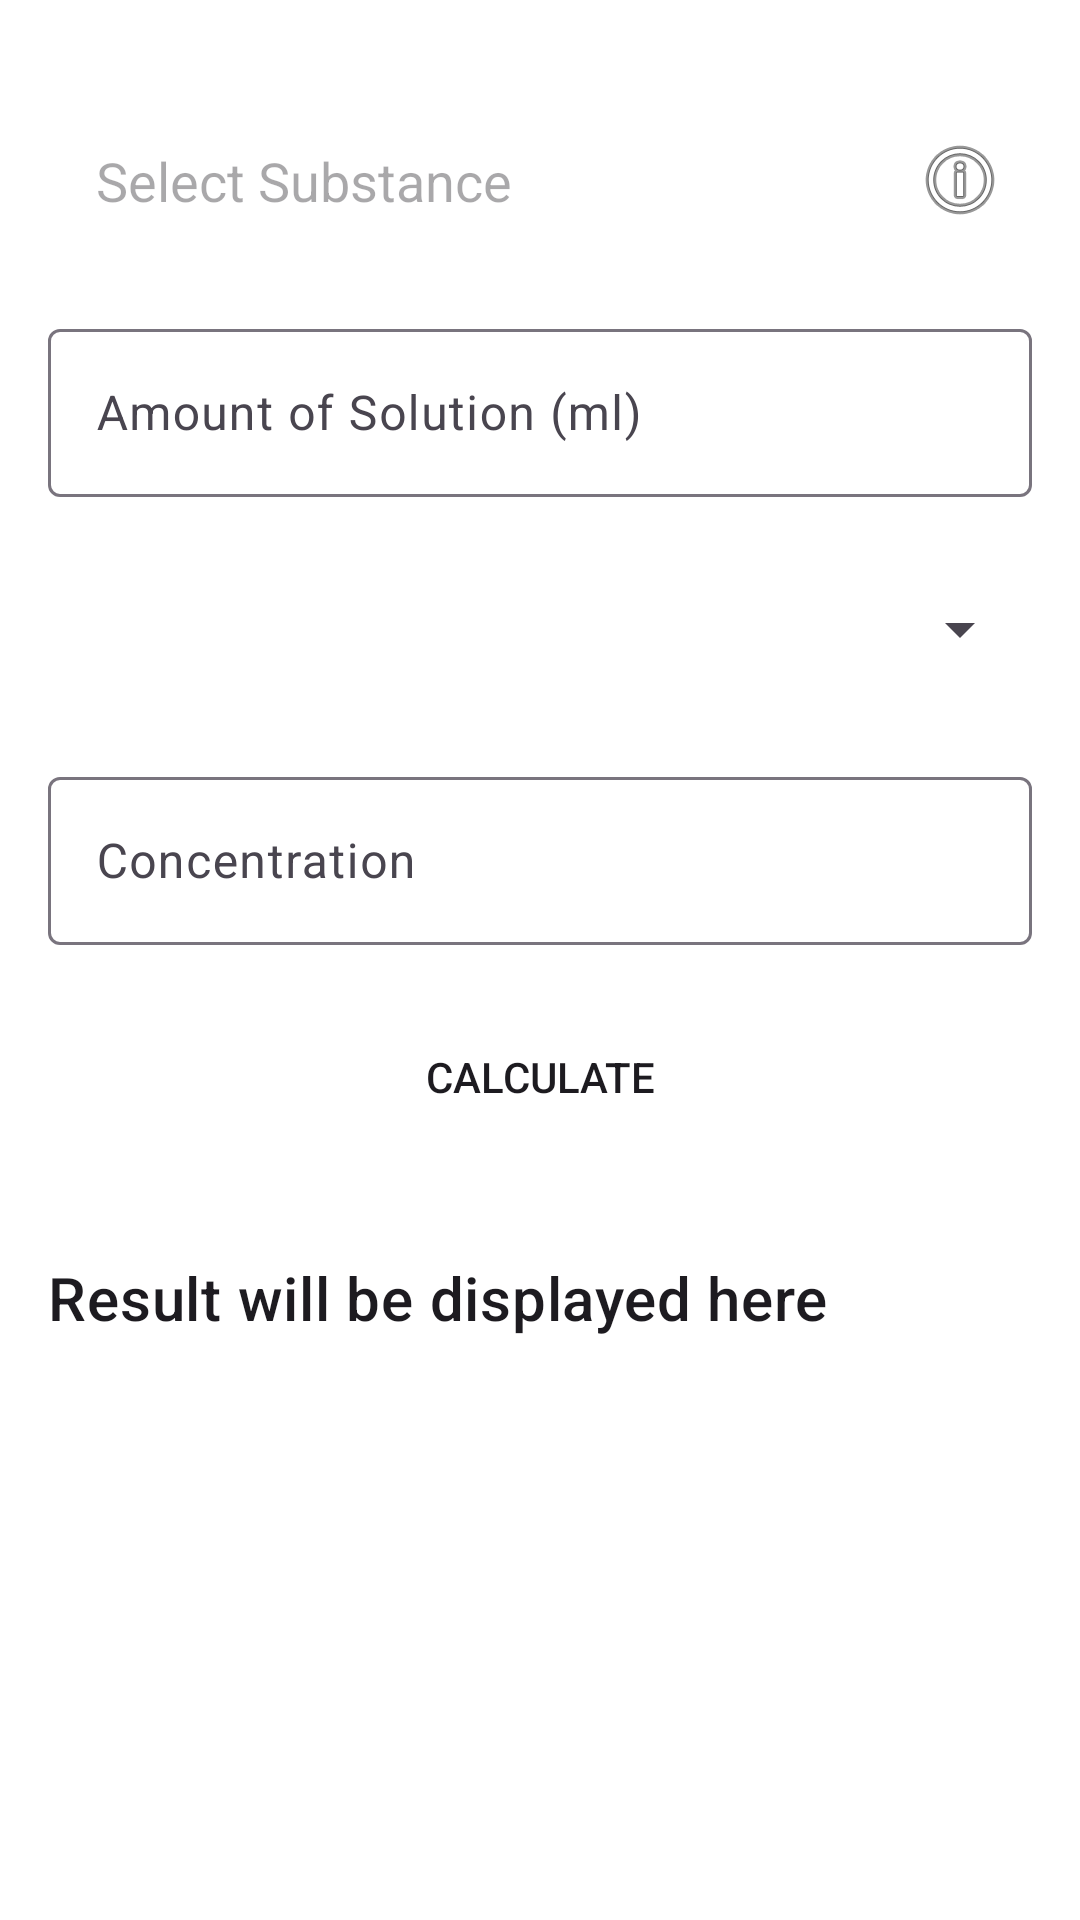

The Android layout XML behind this screen, and the referenced resources:
<!-- AndroidManifest.xml: application theme Theme.MySolutions -->
<!-- res/layout/activity_main.xml -->
<?xml version="1.0" encoding="utf-8"?>
<ScrollView xmlns:android="http://schemas.android.com/apk/res/android"
    xmlns:app="http://schemas.android.com/apk/res-auto"
    xmlns:tools="http://schemas.android.com/tools"
    android:layout_width="match_parent"
    android:layout_height="match_parent"
    android:padding="16dp">

    <androidx.constraintlayout.widget.ConstraintLayout
        android:layout_width="match_parent"
        android:layout_height="wrap_content"
        tools:context=".MainActivity">

        <com.google.android.material.textfield.TextInputLayout
            android:id="@+id/compoundInputLayout"
            android:layout_width="0dp"
            android:layout_height="wrap_content"
            android:layout_marginTop="16dp"
            app:layout_constraintTop_toTopOf="parent"
            app:layout_constraintStart_toStartOf="parent"
            app:layout_constraintEnd_toEndOf="parent"
            android:minHeight="56dp">

            <RelativeLayout
                android:layout_width="match_parent"
                android:layout_height="wrap_content">

                <AutoCompleteTextView
                    android:id="@+id/autoCompleteTextViewCompound"
                    android:layout_width="0dp"
                    android:layout_height="wrap_content"
                    android:hint="Select Substance"
                    android:inputType="text"
                    android:minHeight="56dp"
                    android:padding="16dp"
                    android:layout_alignParentStart="true"
                    android:layout_toStartOf="@id/infoButton" />

                <ImageButton
                    android:id="@+id/infoButton"
                    android:layout_width="wrap_content"
                    android:layout_height="wrap_content"
                    android:layout_alignParentEnd="true"
                    android:layout_centerVertical="true"
                    android:src="@android:drawable/ic_menu_info_details"
                    android:contentDescription="Information"
                    android:background="?attr/selectableItemBackgroundBorderless"
                    android:padding="8dp" />
            </RelativeLayout>

        </com.google.android.material.textfield.TextInputLayout>

        <com.google.android.material.textfield.TextInputLayout
            android:id="@+id/amountSolutionInputLayout"
            android:layout_width="0dp"
            android:layout_height="wrap_content"
            android:layout_marginTop="16dp"
            app:layout_constraintTop_toBottomOf="@id/compoundInputLayout"
            app:layout_constraintStart_toStartOf="parent"
            app:layout_constraintEnd_toEndOf="parent"
            android:minHeight="56dp">

            <EditText
                android:id="@+id/editTextAmountSolution"
                android:layout_width="match_parent"
                android:layout_height="match_parent"
                android:hint="Amount of Solution (ml)"
                android:inputType="numberDecimal"
                android:minHeight="56dp"
                android:padding="16dp" />
        </com.google.android.material.textfield.TextInputLayout>

        <Spinner
            android:id="@+id/spinnerMeasurementType"
            android:layout_width="0dp"
            android:layout_height="wrap_content"
            android:layout_marginTop="16dp"
            app:layout_constraintTop_toBottomOf="@id/amountSolutionInputLayout"
            app:layout_constraintStart_toStartOf="parent"
            app:layout_constraintEnd_toEndOf="parent"
            android:minHeight="56dp"
            android:padding="16dp" />

        <com.google.android.material.textfield.TextInputLayout
            android:id="@+id/measurementValueInputLayout"
            android:layout_width="0dp"
            android:layout_height="wrap_content"
            android:layout_marginTop="16dp"
            app:layout_constraintTop_toBottomOf="@id/spinnerMeasurementType"
            app:layout_constraintStart_toStartOf="parent"
            app:layout_constraintEnd_toEndOf="parent"
            android:minHeight="56dp">

            <EditText
                android:id="@+id/editTextMeasurementValue"
                android:layout_width="match_parent"
                android:layout_height="match_parent"
                android:hint="Concentration"
                android:inputType="numberDecimal"
                android:minHeight="56dp"
                android:padding="16dp" />
        </com.google.android.material.textfield.TextInputLayout>

        <Button
            android:id="@+id/buttonCalculate"
            android:layout_width="0dp"
            android:layout_height="56dp"
            android:layout_marginTop="16dp"
            android:text="Calculate"
            app:layout_constraintTop_toBottomOf="@id/measurementValueInputLayout"
            app:layout_constraintEnd_toEndOf="parent"
            app:layout_constraintStart_toStartOf="parent"
            android:background="@drawable/button_background" />

        <TextView
            android:id="@+id/textViewResult"
            android:layout_width="0dp"
            android:layout_height="wrap_content"
            android:layout_marginTop="32dp"
            android:text="Result will be displayed here"
            android:textAppearance="?attr/textAppearanceHeadline6"
            app:layout_constraintTop_toBottomOf="@id/buttonCalculate"
            app:layout_constraintStart_toStartOf="parent"
            app:layout_constraintEnd_toEndOf="parent" />
    </androidx.constraintlayout.widget.ConstraintLayout>
</ScrollView>
<!-- resources referenced by this layout -->
<resources>
  <style name="Theme.MySolutions" parent="Base.Theme.MySolutions">
          
      </style>
  <style name="Base.Theme.MySolutions" parent="Theme.Material3.DayNight.NoActionBar">
          <item name="colorPrimary">@color/colorPrimary</item>
          <item name="colorPrimaryVariant">@color/colorPrimaryDark</item>
          <item name="colorSecondary">@color/colorAccent</item>
          <item name="android:windowBackground">@color/backgroundColor</item>
      </style>
  <color name="colorPrimary">#030A45</color>
  <color name="colorPrimaryDark">#0D6CDF</color>
  <color name="colorAccent">#286CB6</color>
  <color name="backgroundColor">#FFFFFF</color>
</resources>
